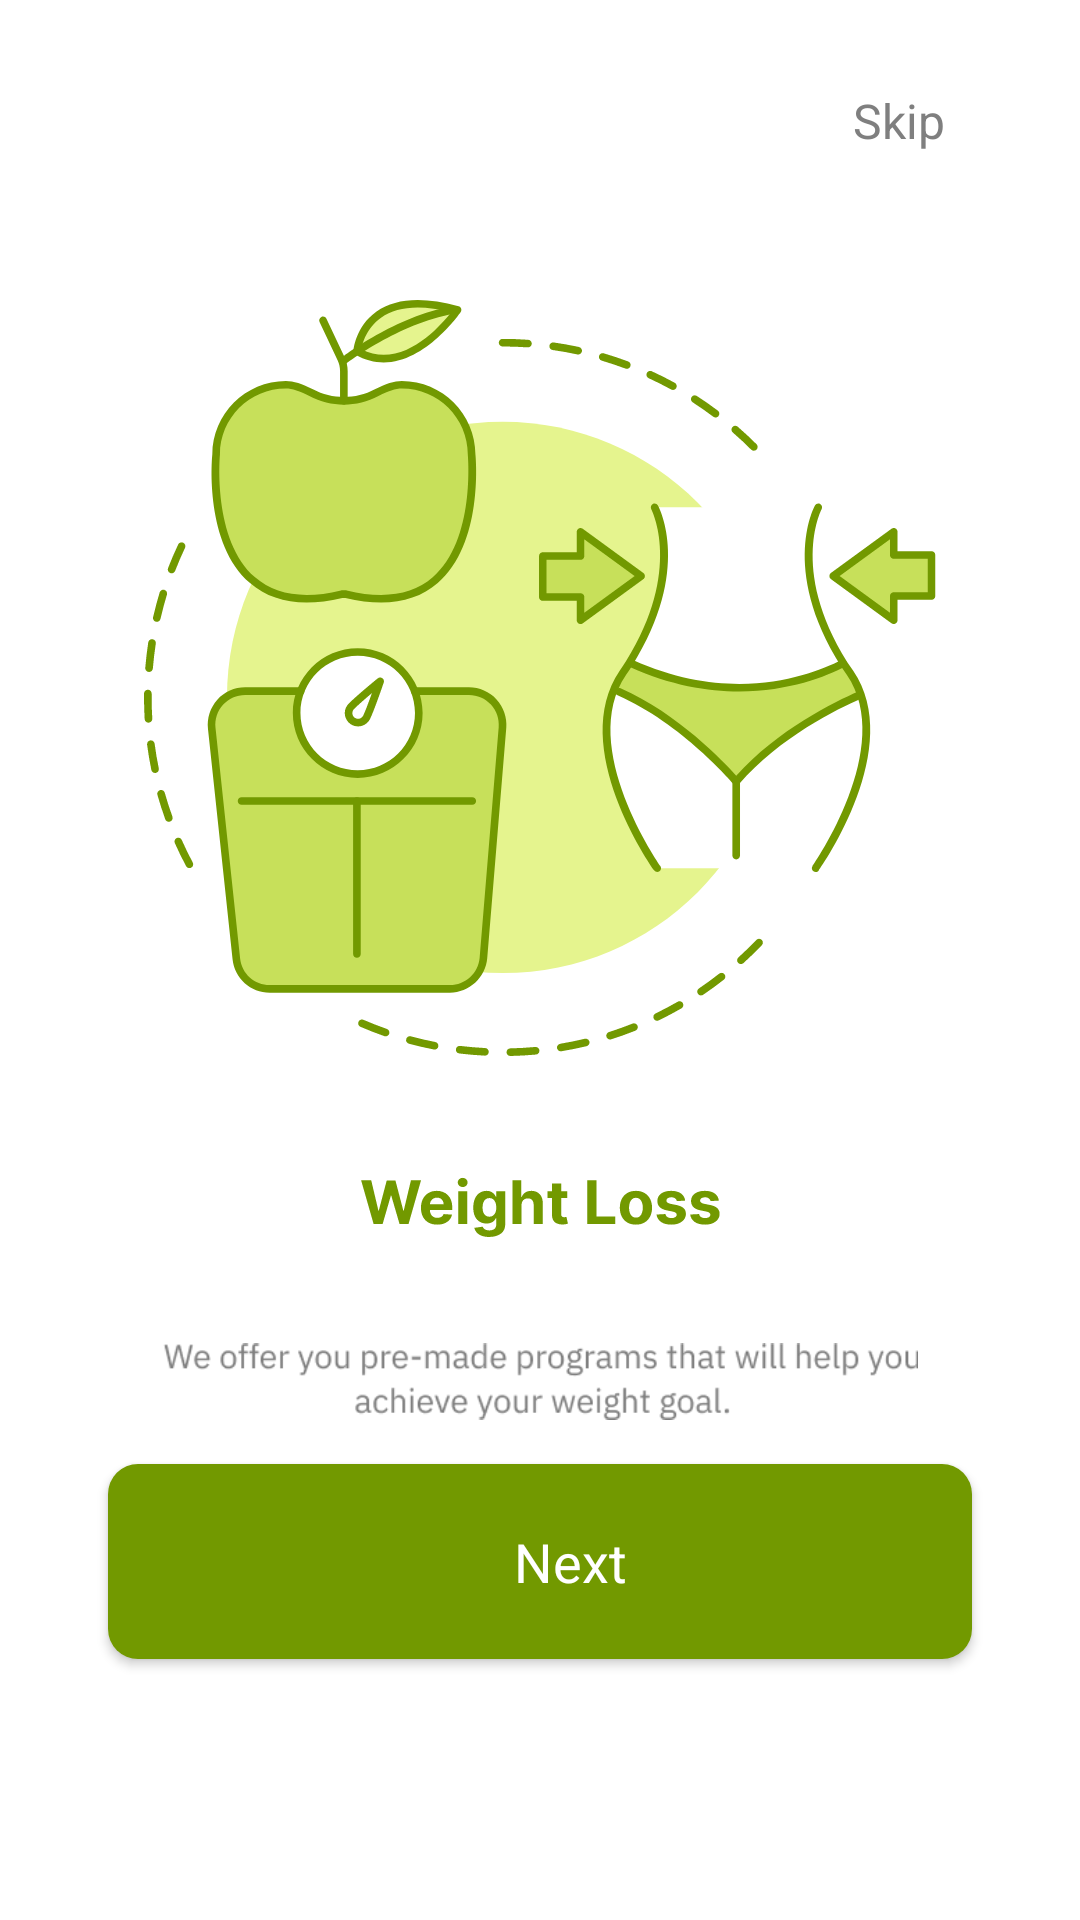

Layout XML and referenced resources for this Android screen:
<!-- AndroidManifest.xml: application theme Theme.Fit_nut -->
<!-- res/layout/fragment_third_screen.xml -->
<?xml version="1.0" encoding="utf-8"?>
<androidx.constraintlayout.widget.ConstraintLayout xmlns:android="http://schemas.android.com/apk/res/android"
    xmlns:tools="http://schemas.android.com/tools"
    xmlns:app="http://schemas.android.com/apk/res-auto"
    android:layout_width="match_parent"
    android:layout_height="match_parent"
    android:background="@color/white"
    tools:context=".screen.ThirdScreenFragment">

    <ImageView
        android:id="@+id/imageView2"
        android:layout_width="wrap_content"
        android:layout_height="wrap_content"
        android:layout_marginTop="80dp"
        android:src="@drawable/onbording_third"
        app:layout_constraintEnd_toEndOf="parent"
        app:layout_constraintStart_toStartOf="parent"
        app:layout_constraintTop_toTopOf="parent"
        />
    <ImageView
        android:id="@+id/imageView3"
        android:layout_width="wrap_content"
        android:layout_height="wrap_content"
        android:src="@drawable/text3"
        android:layout_marginTop="20dp"
        app:layout_constraintEnd_toEndOf="@+id/imageView2"
        app:layout_constraintStart_toStartOf="@+id/imageView2"
        app:layout_constraintTop_toBottomOf="@+id/imageView2" />

    <ImageView
        android:id="@+id/textView1"
        android:layout_width="0dp"
        android:layout_height="wrap_content"
        android:layout_marginTop="20dp"
        android:src="@drawable/img_2"
        app:layout_constraintWidth_percent=".7"
        app:layout_constraintEnd_toEndOf="@+id/imageView3"
        app:layout_constraintStart_toStartOf="@+id/imageView3"
        app:layout_constraintTop_toBottomOf="@+id/imageView3" />

    <androidx.appcompat.widget.AppCompatButton
        android:id="@+id/button3"
        style="@android:style/Widget.Button"
        android:layout_width="0dp"
        android:layout_height="65dp"
        android:background="@drawable/singup"
        android:baselineAligned="false"
        android:drawablePadding="20dp"
        android:paddingStart="20dp"
        android:text="Next"
        android:textAlignment="center"
        android:textColor="@color/white"
        android:textSize="18sp"
        app:layout_constraintEnd_toEndOf="parent"
        app:layout_constraintStart_toStartOf="parent"
        app:layout_constraintTop_toBottomOf="@+id/textView1"
        app:layout_constraintWidth_percent=".8" />

    <TextView
        android:id="@+id/skip3"
        android:layout_width="wrap_content"
        android:layout_height="wrap_content"
        android:gravity="center"
        android:text="Skip"
        android:padding="10dp"
        app:layout_constraintBottom_toTopOf="@id/imageView2"
        android:layout_margin="35dp"
        android:textColor="@color/text"
        android:textSize="16sp"
        android:layout_marginEnd="16dp"
        app:layout_constraintEnd_toEndOf="parent"
        app:layout_constraintTop_toTopOf="parent" />


</androidx.constraintlayout.widget.ConstraintLayout>
<!-- resources referenced by this layout -->
<resources>
  <color name="text">#7F7F7F</color>
  <color name="white">#FFFFFFFF</color>
  <!-- drawable img_2: png bitmap (drawable, 7739 bytes) -->
  <!-- drawable onbording_third: vector/xml drawable (drawable, 13915 chars, omitted) -->
  <!-- drawable singup (drawable) -->
  <?xml version="1.0" encoding="utf-8"?>
  <selector xmlns:android="http://schemas.android.com/apk/res/android">
      <item>
          <shape android:shape="rectangle">
              <solid android:color="@color/green"/>
              <corners android:radius="10dp"/>
          </shape>
      </item>
  
  </selector>
  <!-- drawable text3: vector/xml drawable (drawable, 5432 chars, omitted) -->
  <style name="Theme.Fit_nut" parent="Base.Theme.Fit_nut" />
  <color name="green">#729900</color>
  <style name="Base.Theme.Fit_nut" parent="Theme.Material3.DayNight.NoActionBar">
          <item name="colorPrimary">@color/green</item>
          <item name="colorPrimaryVariant">@color/white</item>
          <item name="colorOnPrimary">@color/black</item>
          
          <item name="colorSecondary">@color/white</item>
          <item name="colorSecondaryVariant">@color/white</item>
          <item name="colorOnSecondary">@color/grey</item>
          <item name="android:statusBarColor" tools:targetApi="S">?attr/colorPrimaryVariant</item>
        <item name="android:windowLightStatusBar">@color/grey</item>
      </style>
  <color name="black">#FF000000</color>
  <color name="grey">#D9D9D9</color>
</resources>
